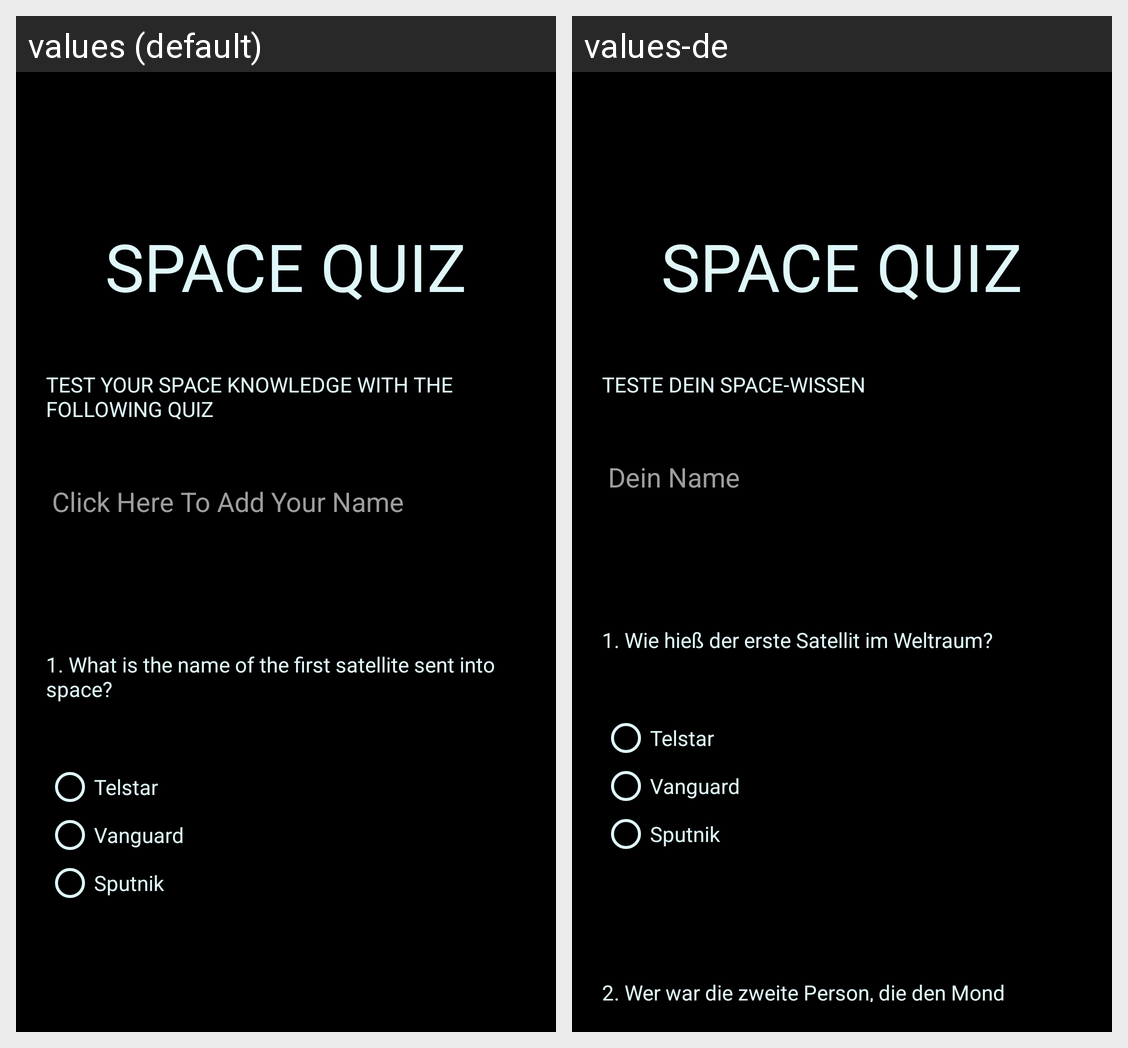

Locale-by-locale string values for the Android screen shown in this grid:
Android screen res/layout/activity_main.xml rendered under 2 locales, left to right: values (default), values-de. Device: Nexus 5 (rendered at 1080×1920; each locale shown at half size, 540×960, under a caption strip naming it); theme AppTheme.
Strings drawn on this screen, with the default value and each locale's value (text and hints the layout hard-codes, and strings that could not be matched under every locale, appear in the picture but are not listed):

intro
  values: Test your space knowledge with the following quiz
  values-de: Teste dein Space-Wissen 

name
  values: Click Here To Add Your Name
  values-de: Dein Name

q1
  values: 1. What is the name of the first satellite sent into space?
  values-de: 1. Wie hieß der erste Satellit im Weltraum?

q1a1
  values: Telstar
  values-de: Telstar  [not translated; the default value is used]

q1a2
  values: Vanguard
  values-de: Vanguard  [not translated; the default value is used]

q1a3
  values: Sputnik
  values-de: Sputnik  [not translated; the default value is used]
